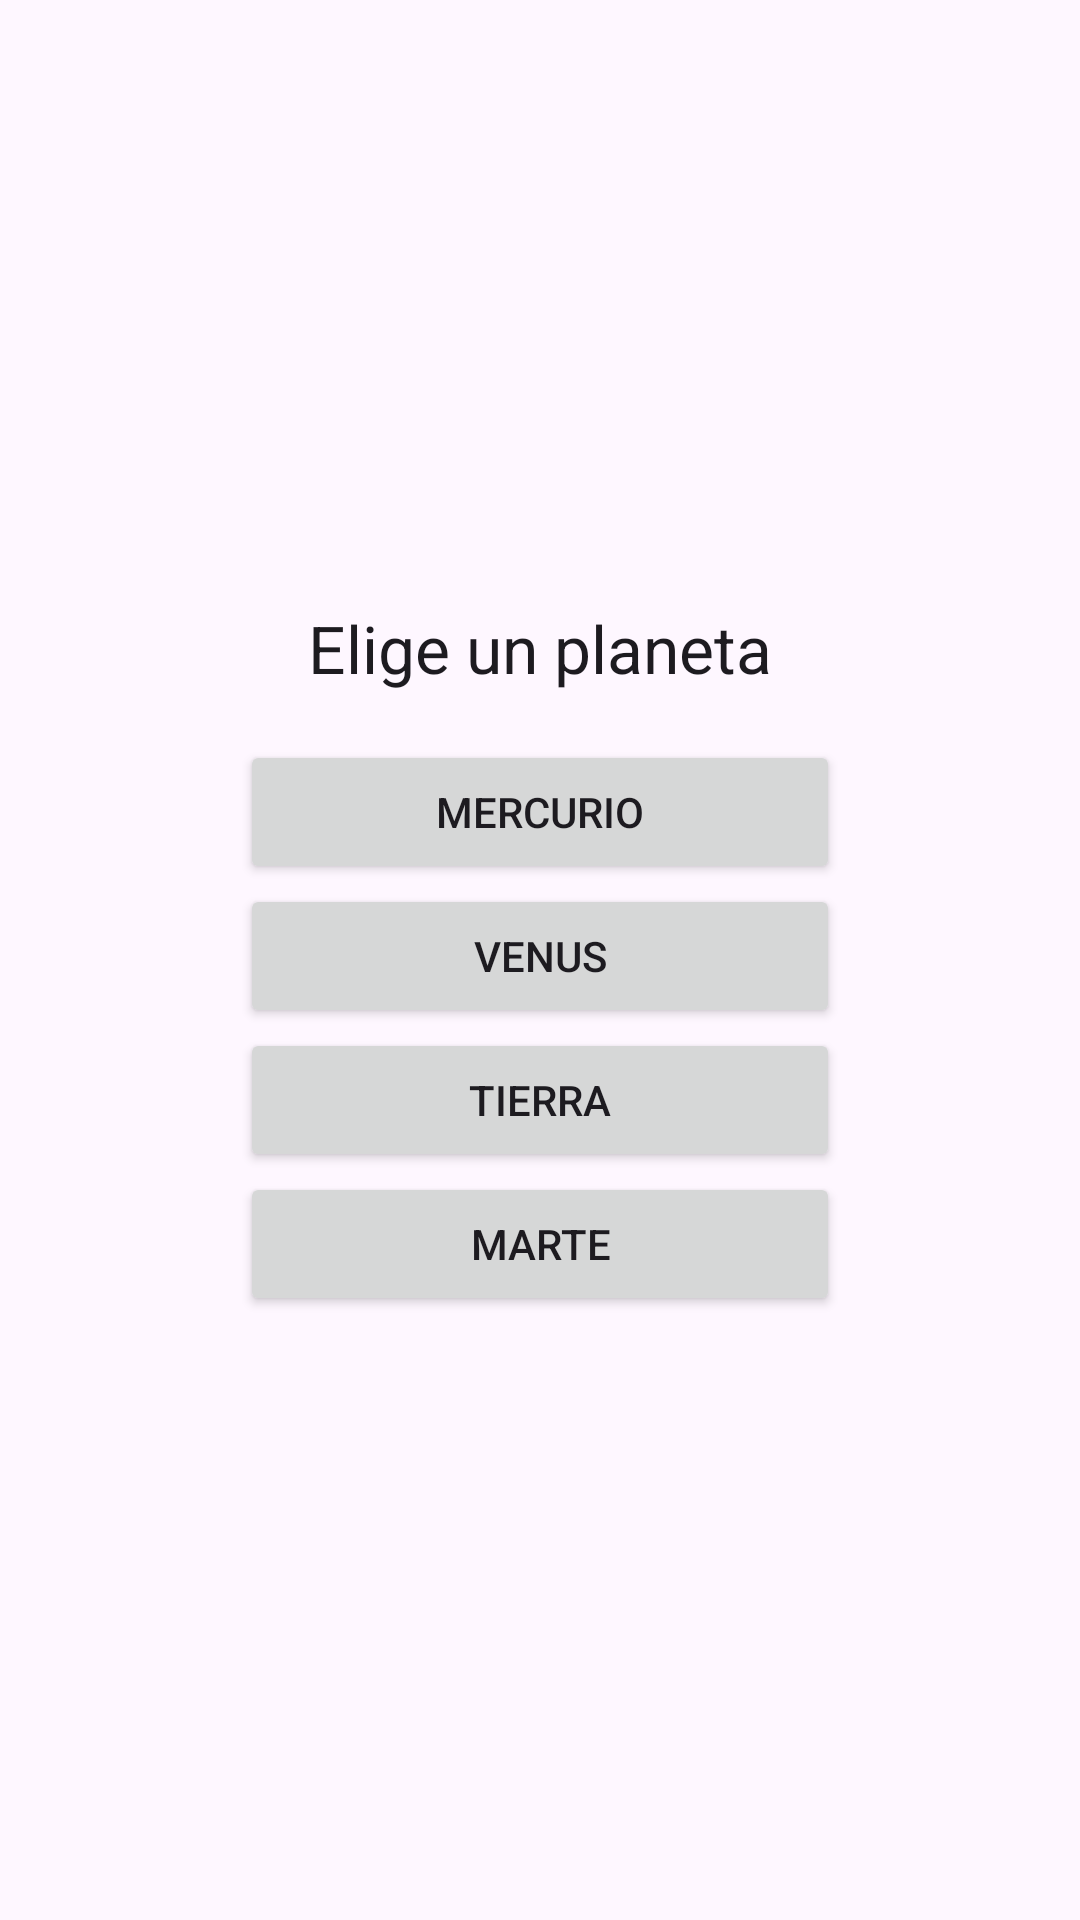

Android layout source for this screen:
<!-- AndroidManifest.xml: application theme Theme.EjemploNavigation -->
<!-- res/layout/fragment_lista.xml -->
<?xml version="1.0" encoding="utf-8"?>
<LinearLayout xmlns:android="http://schemas.android.com/apk/res/android"
    android:layout_width="match_parent"
    android:layout_height="match_parent"
    android:gravity="center"
    android:orientation="vertical">

    <TextView
        android:layout_width="wrap_content"
        android:layout_height="wrap_content"
        android:layout_marginBottom="16dp"
        android:text="@string/elige_planeta"
        android:textAppearance="?attr/textAppearanceTitleLarge" />

    <Button
        android:id="@+id/btnMercurio"
        android:layout_width="200dp"
        android:layout_height="wrap_content"
        android:text="@string/mercurio" />

    <Button
        android:id="@+id/btnVenus"
        android:layout_width="200dp"
        android:layout_height="wrap_content"
        android:text="@string/venus" />

    <Button
        android:id="@+id/btnTierra"
        android:layout_width="200dp"
        android:layout_height="wrap_content"
        android:text="@string/tierra" />

    <Button
        android:id="@+id/btnMarte"
        android:layout_width="200dp"
        android:layout_height="wrap_content"
        android:text="@string/marte" />

</LinearLayout>
<!-- resources referenced by this layout -->
<resources>
  <string name="elige_planeta">Elige un planeta</string>
  <string name="marte">Marte</string>
  <string name="mercurio">Mercurio</string>
  <string name="tierra">Tierra</string>
  <string name="venus">Venus</string>
  <style name="Theme.EjemploNavigation" parent="Theme.Material3.DayNight.NoActionBar" />
</resources>
